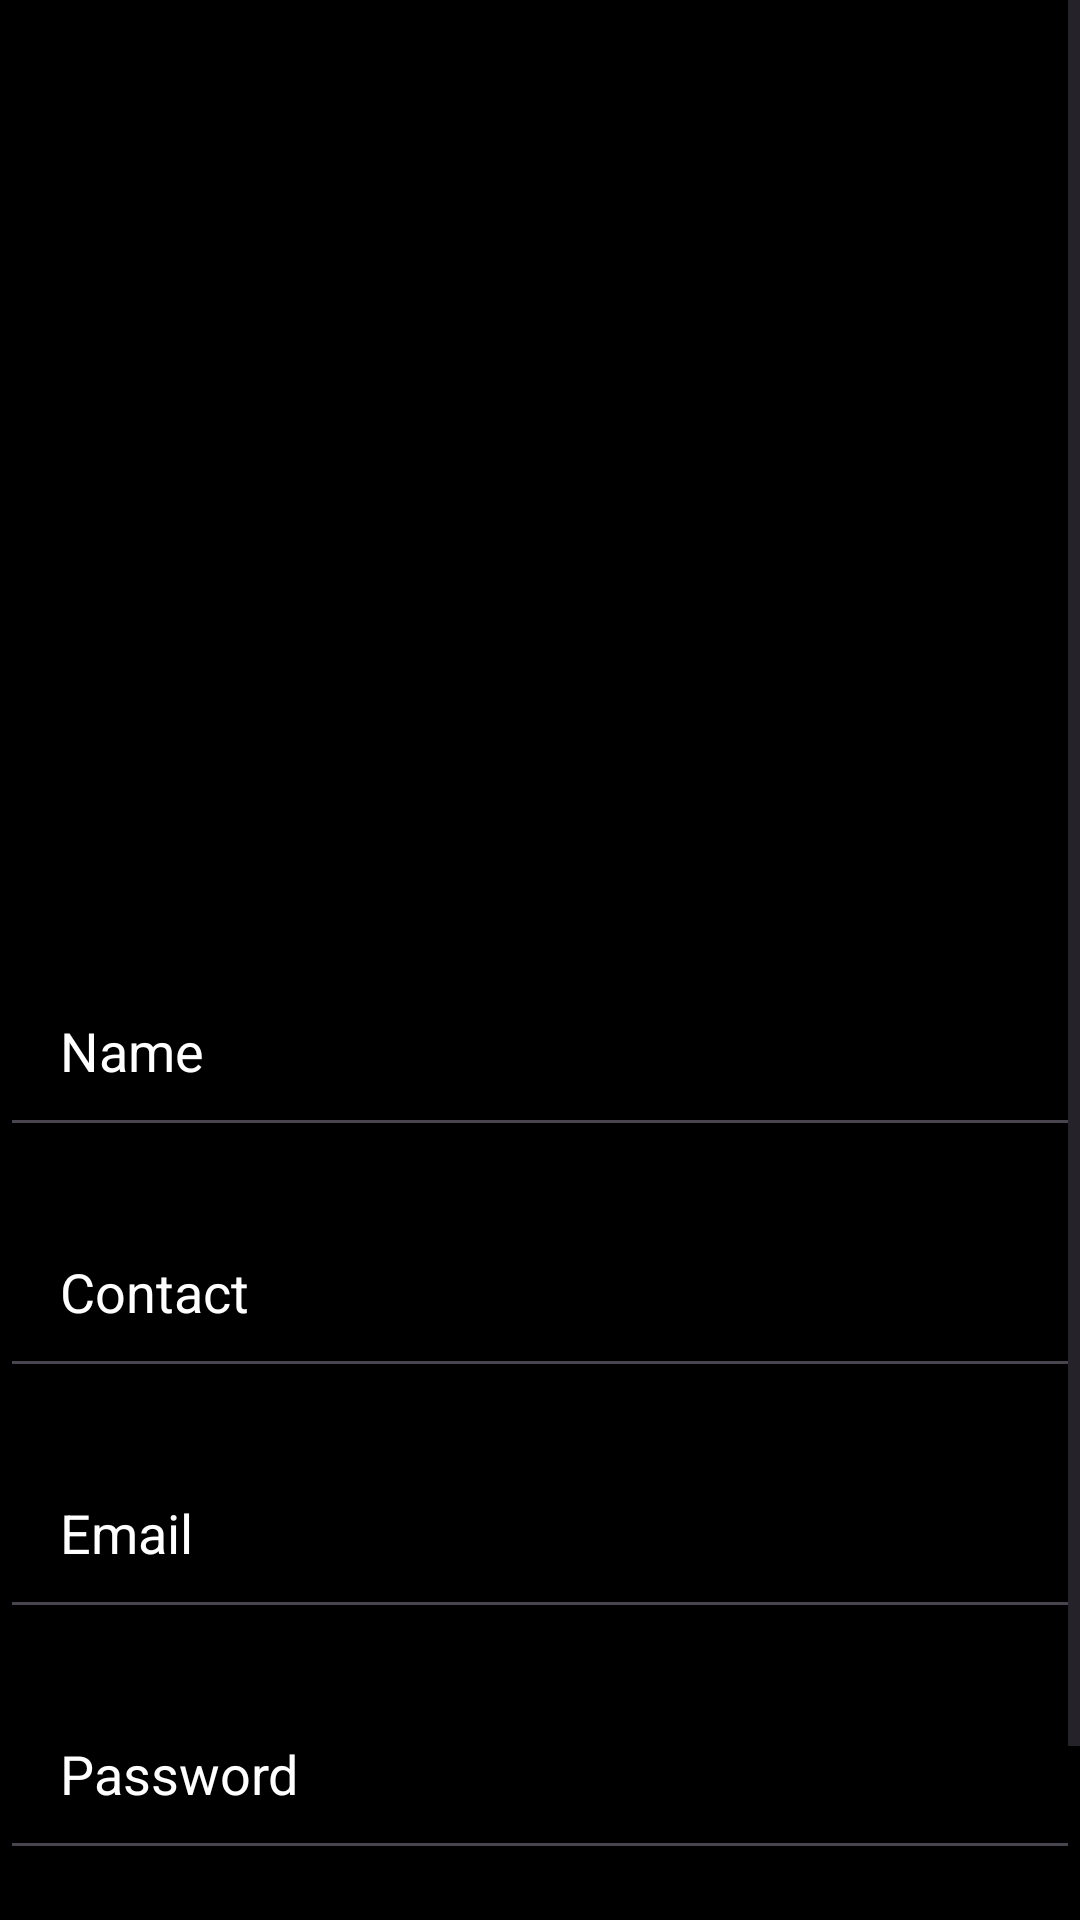

Write the Android layout XML for this screen, with the resource values it uses.
<!-- AndroidManifest.xml: application theme Theme.Ecommerce -->
<!-- res/layout/activity_sign_up.xml -->
<?xml version="1.0" encoding="utf-8"?>
<androidx.constraintlayout.widget.ConstraintLayout xmlns:android="http://schemas.android.com/apk/res/android"
    xmlns:app="http://schemas.android.com/apk/res-auto"
    xmlns:tools="http://schemas.android.com/tools"
    android:id="@+id/main"
    android:layout_width="match_parent"
    android:layout_height="match_parent"
    android:background="@color/black"
    tools:context=".auth.SignUpActivity">

    <ScrollView
        android:layout_width="match_parent"
        android:layout_height="match_parent">

        <LinearLayout
            android:layout_width="match_parent"
            android:layout_height="wrap_content"
            android:orientation="vertical"
            android:gravity="center_horizontal">

            

            
            <ImageView
                android:id="@+id/logoImageView"
                android:layout_width="200dp"
                android:layout_height="294dp"
                android:layout_marginBottom="24dp"
                android:contentDescription="App Logo"
                android:src="@drawable/applogo" />

            <EditText
                android:id="@+id/nameEditText"
                android:layout_width="match_parent"
                android:layout_height="wrap_content"
                android:hint="Name"
                android:padding="20dp"
                android:textColor="@color/white"

                android:layout_marginBottom="16dp"
                android:textColorHint="@color/white" />

            
            <EditText
                android:id="@+id/phoneEditText"
                android:layout_width="match_parent"
                android:layout_height="wrap_content"
                android:inputType="phone"
                android:hint="Contact"
                android:padding="20dp"
                android:textColor="@color/white"

                android:layout_marginBottom="16dp"
                android:textColorHint="@color/white" />

            
            <EditText
                android:id="@+id/emailEditText"
                android:layout_width="match_parent"
                android:layout_height="wrap_content"
                android:hint="Email"
                android:inputType="textEmailAddress"
                android:padding="20dp"
                android:textColor="@color/white"

                android:layout_marginBottom="16dp"
                android:textColorHint="@color/white" />

            
            <EditText
                android:id="@+id/passwordEditText"
                android:layout_width="match_parent"
                android:layout_height="wrap_content"
                android:hint="Password"
                android:inputType="textPassword"
                android:padding="20dp"
                android:textColor="@color/white"

                android:layout_marginBottom="24dp"
                android:textColorHint="@color/white" />

            
            <Button
                android:id="@+id/signUpButton"
                android:layout_width="match_parent"
                android:layout_height="wrap_content"
                android:text="Sign Up"
                android:textColor="@color/black"
                android:textStyle="bold"
                android:textSize="18sp"
                android:layout_marginBottom="8dp"
                android:background="@color/yellow"
                android:padding="12dp"
                android:gravity="center"
                android:textAlignment="center"/>

        </LinearLayout>
    </ScrollView>
</androidx.constraintlayout.widget.ConstraintLayout>
<!-- resources referenced by this layout -->
<resources>
  <color name="black">#FF000000</color>
  <color name="white">#FFFFFFFF</color>
  <color name="yellow">#f3c024</color>
  <style name="Theme.Ecommerce" parent="Base.Theme.Ecommerce" />
  <style name="Base.Theme.Ecommerce" parent="Theme.Material3.DayNight.NoActionBar">
          
          
      </style>
</resources>
